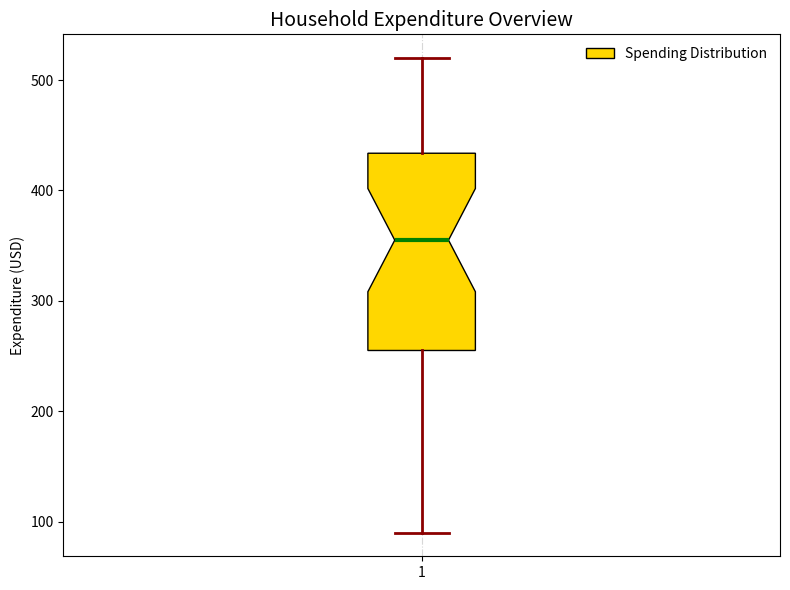

Recreate this plot in Python.
import matplotlib.pyplot as plt

aggregate_spending = [
    500, 450, 400, 150, 200, 450, 320, 100, 350, 420, 280, 370,
    520, 460, 390, 160, 210, 460, 310, 90, 340, 430, 270, 365,
    495, 445, 395, 145, 195, 455, 325, 95, 345, 415, 275, 360
]

fig, ax = plt.subplots(figsize=(8, 6))
box = ax.boxplot(aggregate_spending, vert=True, patch_artist=True, 
                 notch=True, whis=1.5)

# Applying a single color consistently across all data groups
single_color = '#FFD700'
for patch in box['boxes']:
    patch.set_facecolor(single_color)

ax.set_title('Household Expenditure Overview', fontsize=14, fontweight='medium')
ax.set_ylabel('Expenditure (USD)', fontsize=10)

ax.grid(axis='x', linestyle='-.', alpha=0.5)

for whisker, cap in zip(box['whiskers'], box['caps']):
    whisker.set(color='darkred', linewidth=2)
    cap.set(color='darkred', linestyle='-', linewidth=2)

for median in box['medians']:
    median.set(color='green', linewidth=3)

ax.legend(['Spending Distribution'], loc='upper right', frameon=False)

plt.tight_layout()
plt.show()
